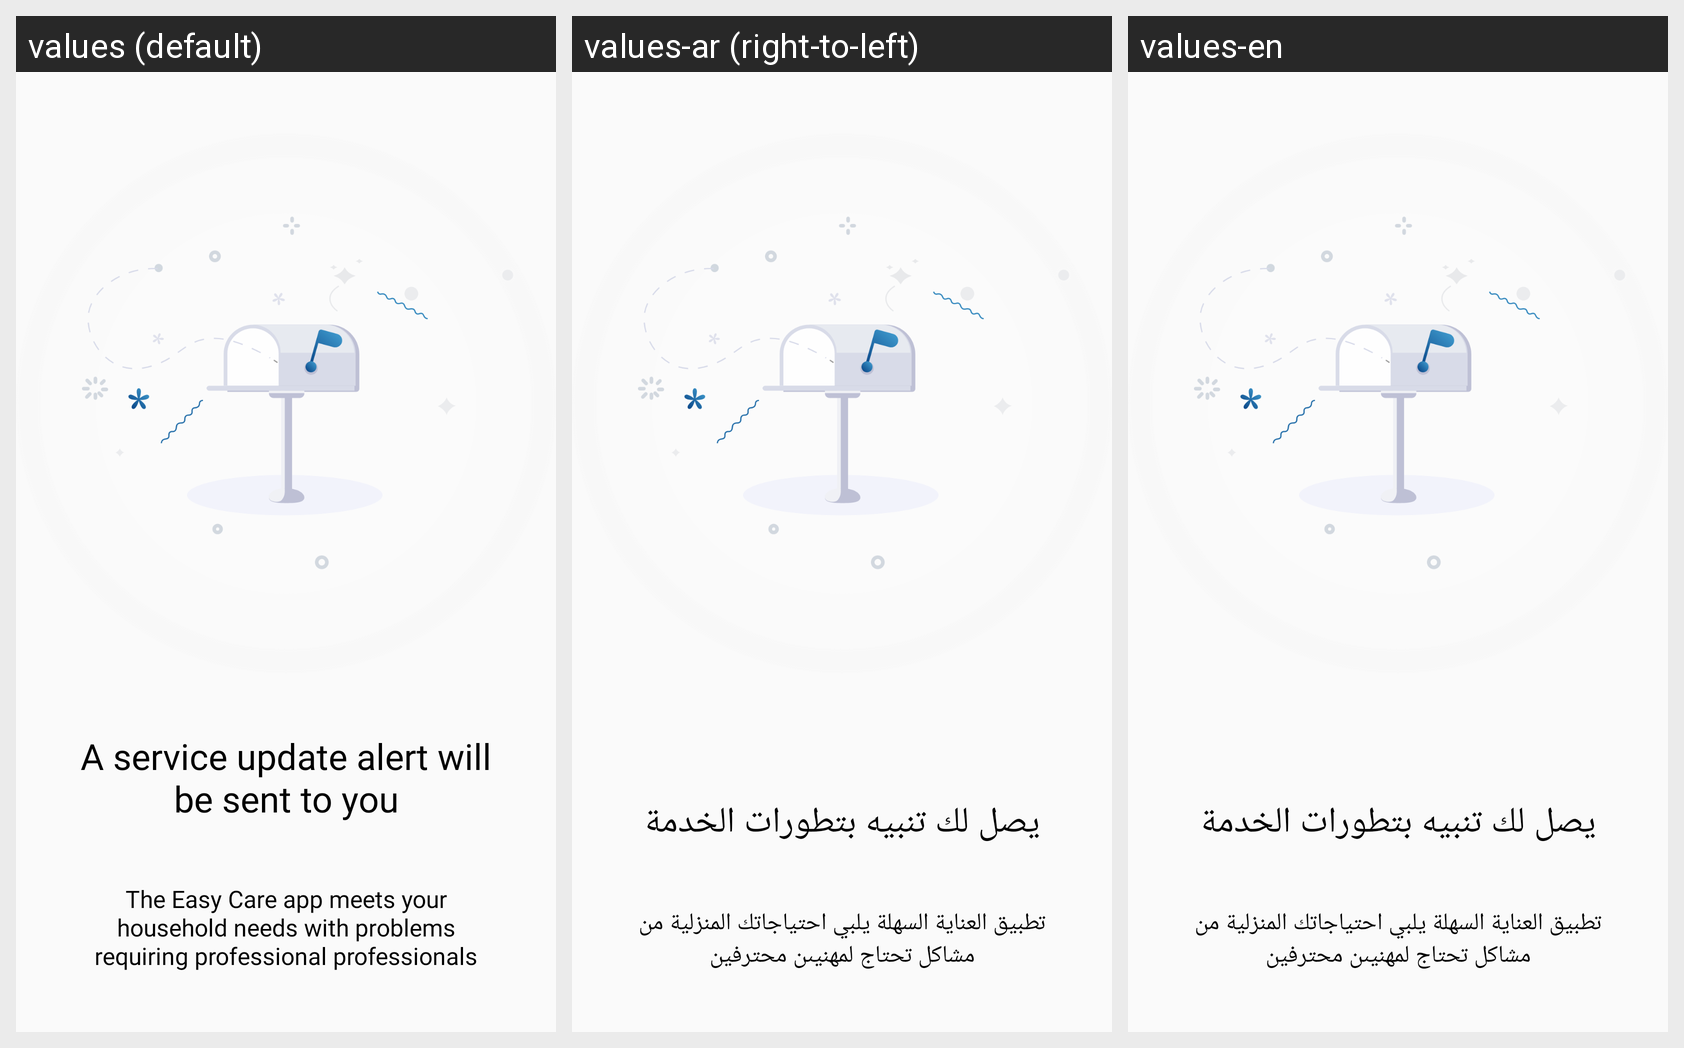

Locale-by-locale string values for the Android screen shown in this grid:
Android screen res/layout/fragment_welcome3.xml rendered under 3 locales, left to right: values (default), values-ar (right-to-left), values-en. Device: Nexus 5 (rendered at 1080×1920; each locale shown at half size, 540×960, under a caption strip naming it); theme AppTheme.
Strings drawn on this screen, with the default value and each locale's value (text and hints the layout hard-codes, and strings that could not be matched under every locale, appear in the picture but are not listed):

welcome3_sub
  values: The Easy Care app meets your household needs with problems requiring professional professionals
  values-ar: تطبيق العناية السهلة يلبي احتياجاتك المنزلية من مشاكل تحتاج لمهنيىن محترفين
  values-en: تطبيق العناية السهلة يلبي احتياجاتك المنزلية من مشاكل تحتاج لمهنيىن محترفين

welcome3_main
  values: A service update alert will be sent to you
  values-ar: يصل لك تنبيه بتطورات الخدمة
  values-en: يصل لك تنبيه بتطورات الخدمة
